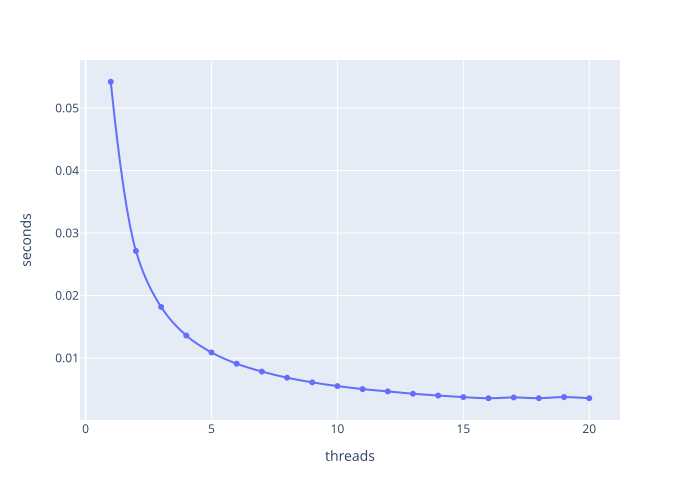

Values plotted in this chart, from the file beside it:
1.0, 3.141592653589436, 3.57047724719e-13, 0.05421268233333333
2.0, 3.142, 5.3290705182e-14, 0.02713
3.0, 3.142, 1.9999996858643954e-07, 0.01818
4.0, 3.142, 8.881784197e-15, 0.0136
5.0, 3.142, 7.105427357714285e-15, 0.01089
6.0, 3.142, 8.000001265461351e-07, 0.009089
7.0, 3.142, 6.000000984728886e-07, 0.007834
8.0, 3.142, 1.0340934458142858e-14, 0.006853
9.0, 3.142, 2.000000396407131e-07, 0.006101
10.0, 3.142, 2.3790493384857144e-14, 0.005508
11.0, 3.142, 2.0000009698108896e-06, 0.005029
12.0, 3.142, 8.000001243468362e-07, 0.004657
13.0, 3.142, 2.000001016884346e-06, 0.004281
14.0, 3.142, 2.0000009813149145e-06, 0.003995
15.0, 3.142, 2.0000009909157005e-06, 0.003738
16.0, 3.142, 8.205076829428571e-15, 0.003562
17.0, 3.142, 1.0000002471591142e-06, 0.00369
18.0, 3.142, 2.000000988779843e-06, 0.003571
19.0, 3.142, 3.000002241906753e-06, 0.003752
20.0, 3.142, 3.5315665737619046e-15, 0.003566
